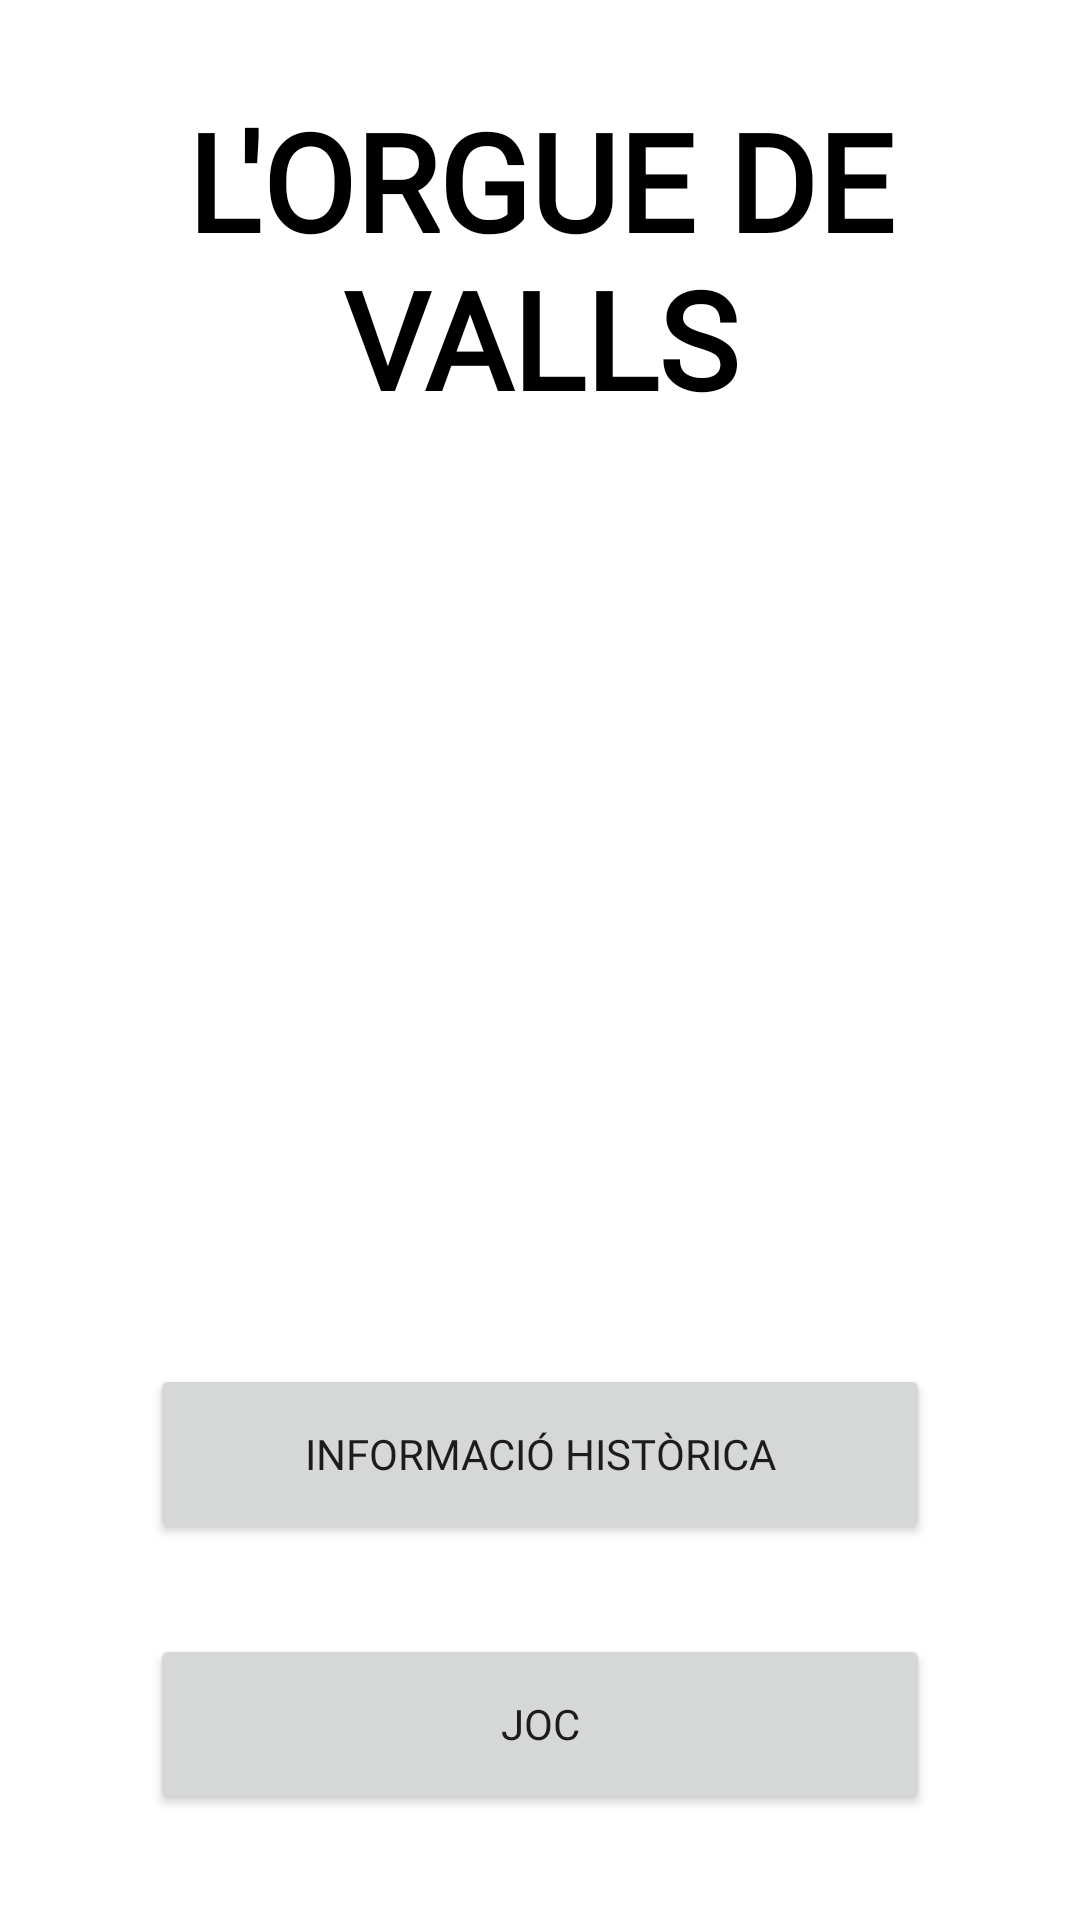

Reconstruct the res/layout file that produces this screen, plus the resources it refers to.
<!-- AndroidManifest.xml: application theme Theme.Orga -->
<!-- res/layout/activity_menu.xml -->
<?xml version="1.0" encoding="utf-8"?>
<androidx.constraintlayout.widget.ConstraintLayout xmlns:android="http://schemas.android.com/apk/res/android"
    xmlns:app="http://schemas.android.com/apk/res-auto"
    xmlns:tools="http://schemas.android.com/tools"
    android:layout_width="match_parent"
    android:layout_height="match_parent"
    tools:context=".MainActivity">

    <TextView
        android:id="@+id/titleMenu"
        android:layout_width="wrap_content"
        android:layout_height="wrap_content"
        android:text="@string/l_orgue"
        android:layout_marginTop="30dp"
        android:textSize="45sp"
        app:layout_constraintEnd_toEndOf="parent"
        app:layout_constraintStart_toStartOf="parent"
        app:layout_constraintTop_toTopOf="parent"
        android:textAlignment="center"
        android:textStyle="bold"
        android:textColor="@color/border_color"
        android:fontFamily="@font/happymonkey_regular"
        android:paddingHorizontal="30dp"/>

    <Button
        android:id="@+id/butonInformacioMenu"
        android:layout_width="match_parent"
        android:layout_height="60dp"
        android:layout_marginHorizontal="50dp"
        android:layout_marginTop="312dp"
        android:fontFamily="@font/happymonkey_regular"
        android:text="@string/informacio_historica"
        app:layout_constraintTop_toBottomOf="@id/titleMenu"
        tools:layout_editor_absoluteX="49dp" />

    <Button
        android:id="@+id/butonJocMenu"
        android:layout_width="match_parent"
        android:layout_height="60dp"
        app:layout_constraintTop_toBottomOf="@id/butonInformacioMenu"
        android:layout_marginTop="30dp"
        android:layout_marginHorizontal="50dp"
        android:fontFamily="@font/happymonkey_regular"
        android:text="@string/joc"
        />

    <Button
        android:id="@+id/butonPuntuacionsMenu"
        android:layout_width="match_parent"
        android:layout_height="60dp"
        app:layout_constraintTop_toBottomOf="@id/butonJocMenu"
        android:layout_marginTop="30dp"
        android:layout_marginHorizontal="50dp"
        android:fontFamily="@font/happymonkey_regular"
        android:text="@string/puntuacions"
        />

    <com.google.android.material.imageview.ShapeableImageView
        android:id="@+id/iv_avatar"
        android:layout_width="225dp"
        android:layout_height="225dp"
        android:layout_centerVertical="true"
        android:layout_marginStart="10dp"
        android:layout_marginEnd="10dp"
        android:layout_marginBottom="376dp"
        android:padding="5dp"
        android:src="@drawable/fotoorga"
        app:layout_constraintBottom_toBottomOf="parent"
        app:layout_constraintEnd_toEndOf="parent"
        app:layout_constraintStart_toStartOf="parent"
        app:shapeAppearanceOverlay="@style/circleImageView"
        app:strokeColor="@android:color/darker_gray"
        tools:ignore="MissingConstraints" />


</androidx.constraintlayout.widget.ConstraintLayout>
<!-- resources referenced by this layout -->
<resources>
  <color name="border_color">#FF000000</color>
  <string name="informacio_historica">Informació històrica</string>
  <string name="joc">Joc</string>
  <string name="l_orgue">L\'ORGUE DE VALLS</string>
  <string name="puntuacions">Puntuacions</string>
  <style name="circleImageView" parent="">
          <item name="cornerFamily">rounded</item>
          <item name="cornerSize">50%</item>
      </style>
  <style name="Theme.Orga" parent="Theme.MaterialComponents.DayNight.NoActionBar">
          
          <item name="colorPrimary">@color/purple_500</item>
          <item name="colorPrimaryVariant">@color/purple_700</item>
          <item name="colorOnPrimary">@color/white</item>
          
          <item name="colorSecondary">@color/teal_200</item>
          <item name="colorSecondaryVariant">@color/teal_700</item>
          <item name="colorOnSecondary">@color/black</item>
          
          <item name="android:statusBarColor">?attr/colorPrimaryVariant</item>
          
      </style>
  <color name="purple_500">#FF6200EE</color>
  <color name="purple_700">#FF3700B3</color>
  <color name="white">#FFFFFFFF</color>
  <color name="teal_200">#FF03DAC5</color>
  <color name="teal_700">#FFFFFFFF</color>
  <color name="black">#FFFFFFFF</color>
</resources>
